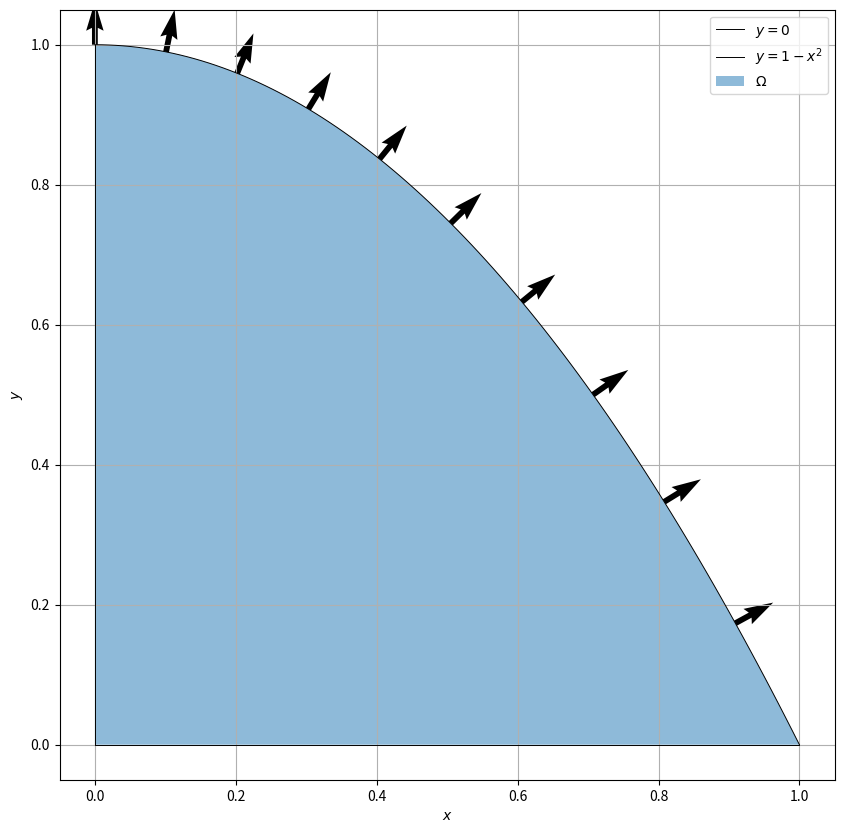

This chart was generated by the following Python code:
import numpy as np
import matplotlib.pyplot as plt


def plot_domain():

    plt.figure(figsize=(10,10))

    x = np.linspace(0,1,100)
    y0 = np.zeros_like(x)
    y1 = 1 - x**2

    uv = np.array([2*x[::10], np.ones_like(x[::10])])
    uvn = np.linalg.norm(uv, axis=0)
    uv = uv / uvn
    u, v = uv[0], uv[1]

    plt.plot(x, y0, color='black', linewidth=0.7, label='$y=0$')
    plt.plot(x, y1, color='black', linewidth=0.7, label='$y = 1 - x^2$')
    plt.plot([0,0], [0,1], color='black', linewidth=0.7)

    plt.fill_between(x, y0, y1, alpha=0.5, label=r'$\Omega$')

    plt.quiver(x[::10], y1[::10], u, v, angles='xy')

    plt.grid()
    plt.xlabel('$x$')
    plt.ylabel('$y$')
    plt.legend()

    return

def main():

    plot_domain()
    plt.show()

    return


if __name__ == '__main__':
    main()
